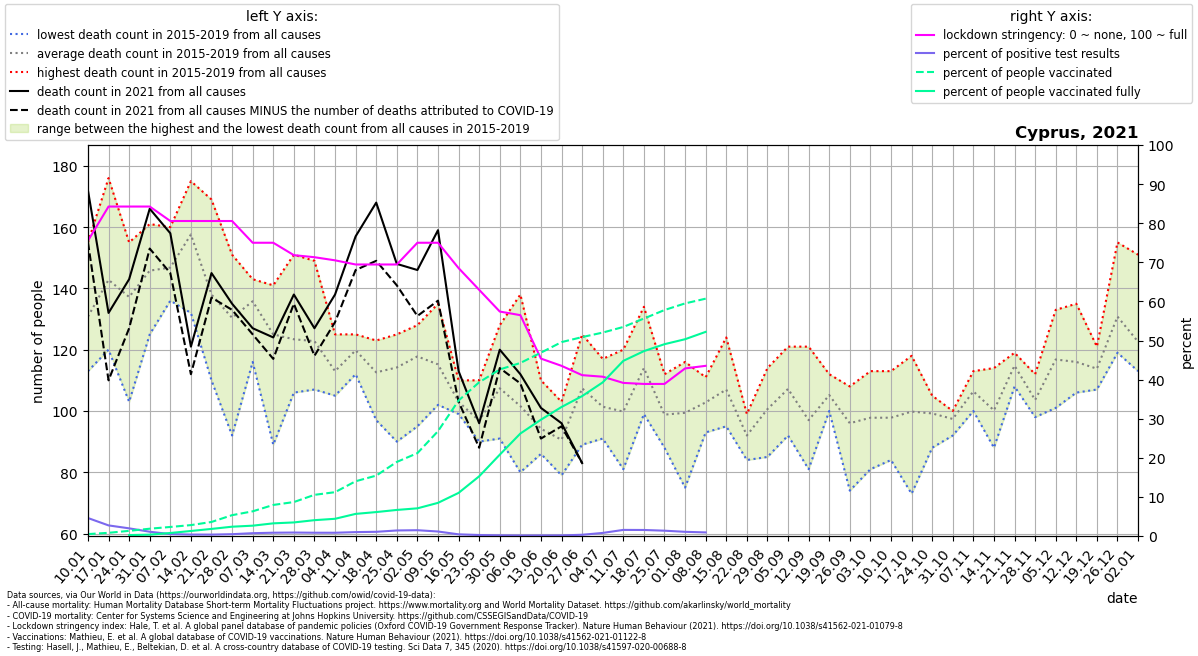

The data file committed next to this chart (first rows):
location, date, time, time_unit, deaths_2010_all_ages, deaths_2011_all_ages, deaths_2012_all_ages, deaths_2013_all_ages, deaths_2014_all_ages, deaths_2015_all_ages, deaths_2016_all_ages, deaths_2017_all_ages, deaths_2018_all_ages, deaths_2019_all_ages, deaths_2020_all_ages, deaths_2021_all_ages, new_deaths, new_cases_smoothed, new_tests_smoothed, stringency_index, people_vaccinated, people_fully_vaccinated, population, positive_test_percent
Cyprus, 2021-01-10, 1, weekly, , , , , , 126.0, 113.0, 155.0, 127.0, 133.0, , 172.0, 17.0, 548.4, 11923, 75.53, 4328, , 888005, 4.6
Cyprus, 2021-01-17, 2, weekly, , , , , , 137.0, 122.0, 176.0, 120.0, 159.0, 154.0, 132.0, 22.0, 312.2, 11524, 84.26, 7232, , 888005, 2.709
Cyprus, 2021-01-24, 3, weekly, , , , , , 155.0, 122.0, 151.0, 103.0, 155.0, 159.0, 143.0, 16.0, 184.1, 9404, 84.26, 11682, 2057, 888005, 1.958
Cyprus, 2021-01-31, 4, weekly, , , , , , 154.0, 125.0, 161.0, 131.0, 158.0, 155.0, 166.0, 13.0, 131.1, 12013, 84.26, 16549, 3055, 888005, 1.091
Cyprus, 2021-02-07, 5, weekly, , , , , , 145.0, 136.0, 160.0, 139.0, 154.0, 164.0, 158.0, 13.0, 123.7, 25538, 80.56, 20531, 6829, 888005, 0.4844
Cyprus, 2021-02-14, 6, weekly, , , , , , 157.0, 132.0, 175.0, 164.0, 160.0, 147.0, 121.0, 9.0, 114, 31390, 80.56, 24750, 11399, 888005, 0.363
Cyprus, 2021-02-21, 7, weekly, , , , , , 134.0, 136.0, 169.0, 110.0, 141.0, 112.0, 145.0, 8.0, 108, 30496, 80.56, 31871, 16090, 888005, 0.3543
Cyprus, 2021-02-28, 8, weekly, , , , , , 129.0, 92.0, 143.0, 151.0, 137.0, 143.0, 135.0, 2.0, 149.7, 32314, 80.56, 47305, 21124, 888005, 0.4632
Cyprus, 2021-03-07, 9, weekly, , , , , , 143.0, 116.0, 139.0, 141.0, 140.0, 141.0, 127.0, 2.0, 281, 39126, 75.0, 56034, 23442, 888005, 0.7183
Cyprus, 2021-03-14, 10, weekly, , , , , , 141.0, 89.0, 136.0, 129.0, 130.0, 118.0, 124.0, 7.0, 358.9, 42773, 75.0, 70534, 28741, 888005, 0.8392
Cyprus, 2021-03-21, 11, weekly, , , , , , 151.0, 108.0, 117.0, 106.0, 135.0, 129.0, 138.0, 3.0, 375, 42500, 71.83, 77089, 30804, 888005, 0.8824
Cyprus, 2021-03-28, 12, weekly, , , , , , 119.0, 107.0, 149.0, 124.0, 115.0, 137.0, 127.0, 9.0, 363.2, 43436, 71.3, 93475, 35963, 888005, 0.8363
Cyprus, 2021-04-04, 13, weekly, , , , , , 108.0, 118.0, 105.0, 109.0, 125.0, 138.0, 138.0, 9.0, 385.9, 46424, 70.5, 99528, 39078, 888005, 0.8312
Cyprus, 2021-04-11, 14, weekly, , , , , , 112.0, 123.0, 125.0, 124.0, 115.0, 133.0, 157.0, 11.0, 515.7, 51846, 69.44, 124352, 50217, 888005, 0.9946
Cyprus, 2021-04-18, 15, weekly, , , , , , 122.0, 109.0, 97.0, 123.0, 112.0, 108.0, 168.0, 19.0, 583.1, 54405, 69.44, 137117, 54343, 888005, 1.072
Cyprus, 2021-04-25, 16, weekly, , , , , , 113.0, 90.0, 123.0, 120.0, 125.0, 120.0, 148.0, 7.0, 820.3, 57975, 69.44, 168205, 59199, 888005, 1.415
Cyprus, 2021-05-02, 17, weekly, , , , , , 128.0, 95.0, 120.0, 120.0, 126.0, 113.0, 146.0, 15.0, 727.1, 49117, 75.0, 188151, 62834, 888005, 1.48
Cyprus, 2021-05-09, 18, weekly, , , , , , 118.0, 102.0, 104.0, 117.0, 135.0, 117.0, 159.0, 23.0, 492.3, 42876, 75.0, 238020, 75273, 888005, 1.148
Cyprus, 2021-05-16, 19, weekly, , , , , , 106.0, 99.0, 110.0, 99.0, 101.0, 108.0, 113.0, 10.0, 312.7, 73566, 68.52, 307751, 97907, 888005, 0.4251
Cyprus, 2021-05-23, 20, weekly, , , , , , 92.0, 95.0, 97.0, 90.0, 110.0, 136.0, 96.0, 8.0, 159.7, 63709, 62.96, 349121, 135570, 888005, 0.2506
Cyprus, 2021-05-30, 21, weekly, , , , , , 95.0, 91.0, 112.0, 111.0, 128.0, 181.0, 120.0, 6.0, 87.9, 53770, 57.41, 378222, 184694, 888005, 0.1635
Cyprus, 2021-06-06, 22, weekly, , , , , , 86.0, 80.0, 109.0, 95.0, 138.0, 104.0, 112.0, 3.0, 57.92, 47757, 56.48, 392971, 232714, 888005, 0.1213
Cyprus, 2021-06-13, 23, weekly, , , , , , 93.0, 86.0, 110.0, 90.0, 92.0, 121.0, 101.0, 10.0, 57.96, 44661, 45.37, 416390, 264152, 888005, 0.1298
Cyprus, 2021-06-20, 24, weekly, , , , , , 103.0, 79.0, 85.0, 85.0, 101.0, 89.0, 96.0, 1.0, 58.71, 39712, 43.52, 440359, 293005, 888005, 0.1479
Cyprus, 2021-06-27, 25, weekly, , , , , , 98.0, 125.0, 89.0, 109.0, 116.0, 101.0, 83.0, 0.0, 107.9, 34444, 41.14, 451731, 317729, 888005, 0.3132
Cyprus, 2021-07-04, 26, weekly, , , , , , 117.0, 91.0, 109.0, 93.0, 97.0, 105.0, , 5.0, 319.2, 40626, 40.74, 461989, 348884, 888005, 0.7857
Cyprus, 2021-07-11, 27, weekly, , , , , , 81.0, 90.0, 112.0, 96.0, 120.0, 111.0, , 1.0, 729, 46792, 39.15, 474761, 397752, 888005, 1.558
Cyprus, 2021-07-18, 28, weekly, , , , , , 101.0, 104.0, 132.0, 99.0, 134.0, 109.0, , 5.0, 963.7, 62600, 38.89, 493880, 419851, 888005, 1.54
Cyprus, 2021-07-25, 29, weekly, , , , , , 112.0, 88.0, 94.0, 106.0, 94.0, 105.0, , 16.0, 979.2, 72119, 38.89, 513195, 435633, 888005, 1.358
Cyprus, 2021-08-01, 30, weekly, , , , , , 116.0, 96.0, 101.0, 109.0, 75.0, 114.0, , 21.0, 774, 72450, 42.86, 528240, 446912, 888005, 1.068
Cyprus, 2021-08-08, 31, weekly, , , , , , 111.0, 100.0, 93.0, 106.0, 104.0, 113.0, , 11.0, 555.2, 60546, 43.52, 539014, 463623, 888005, 0.917
Cyprus, 2021-08-15, 32, weekly, , , , , , 109.0, 102.0, 105.0, 95.0, 124.0, 88.0, , , , , , , , , 
Cyprus, 2021-08-22, 33, weekly, , , , , , 93.0, 94.0, 84.0, 99.0, 90.0, 100.0, , , , , , , , , 
Cyprus, 2021-08-29, 34, weekly, , , , , , 105.0, 85.0, 90.0, 109.0, 114.0, 108.0, , , , , , , , , 
Cyprus, 2021-09-05, 35, weekly, , , , , , 92.0, 109.0, 96.0, 121.0, 118.0, 109.0, , , , , , , , , 
Cyprus, 2021-09-12, 36, weekly, , , , , , 121.0, 90.0, 81.0, 85.0, 108.0, 92.0, , , , , , , , , 
Cyprus, 2021-09-19, 37, weekly, , , , , , 100.0, 101.0, 106.0, 107.0, 112.0, 123.0, , , , , , , , , 
Cyprus, 2021-09-26, 38, weekly, , , , , , 102.0, 108.0, 74.0, 108.0, 88.0, 100.0, , , , , , , , , 
Cyprus, 2021-10-03, 39, weekly, , , , , , 97.0, 81.0, 113.0, 98.0, 100.0, 100.0, , , , , , , , , 
Cyprus, 2021-10-10, 40, weekly, , , , , , 84.0, 91.0, 96.0, 105.0, 113.0, 110.0, , , , , , , , , 
Cyprus, 2021-10-17, 41, weekly, , , , , , 73.0, 96.0, 111.0, 101.0, 118.0, 106.0, , , , , , , , , 
Cyprus, 2021-10-24, 42, weekly, , , , , , 95.0, 88.0, 104.0, 105.0, 104.0, 108.0, , , , , , , , , 
Cyprus, 2021-10-31, 43, weekly, , , , , , 99.0, 98.0, 98.0, 92.0, 100.0, 110.0, , , , , , , , , 
Cyprus, 2021-11-07, 44, weekly, , , , , , 103.0, 110.0, 100.0, 113.0, 106.0, 108.0, , , , , , , , , 
Cyprus, 2021-11-14, 45, weekly, , , , , , 88.0, 110.0, 94.0, 114.0, 95.0, 111.0, , , , , , , , , 
Cyprus, 2021-11-21, 46, weekly, , , , , , 111.0, 108.0, 119.0, 118.0, 118.0, 124.0, , , , , , , , , 
Cyprus, 2021-11-28, 47, weekly, , , , , , 106.0, 112.0, 101.0, 98.0, 101.0, 104.0, , , , , , , , , 
Cyprus, 2021-12-05, 48, weekly, , , , , , 123.0, 107.0, 101.0, 120.0, 133.0, 128.0, , , , , , , , , 
Cyprus, 2021-12-12, 49, weekly, , , , , , 109.0, 111.0, 135.0, 106.0, 119.0, 130.0, , , , , , , , , 
Cyprus, 2021-12-19, 50, weekly, , , , , , 113.0, 107.0, 111.0, 117.0, 121.0, 142.0, , , , , , , , , 
Cyprus, 2021-12-26, 51, weekly, , , , , , 124.0, 130.0, 119.0, 126.0, 155.0, 138.0, , , , , , , , , 
Cyprus, 2022-01-02, 52, weekly, , , , , , 118.0, 151.0, 113.0, 115.0, 116.0, 125.0, , , , , , , , , 
